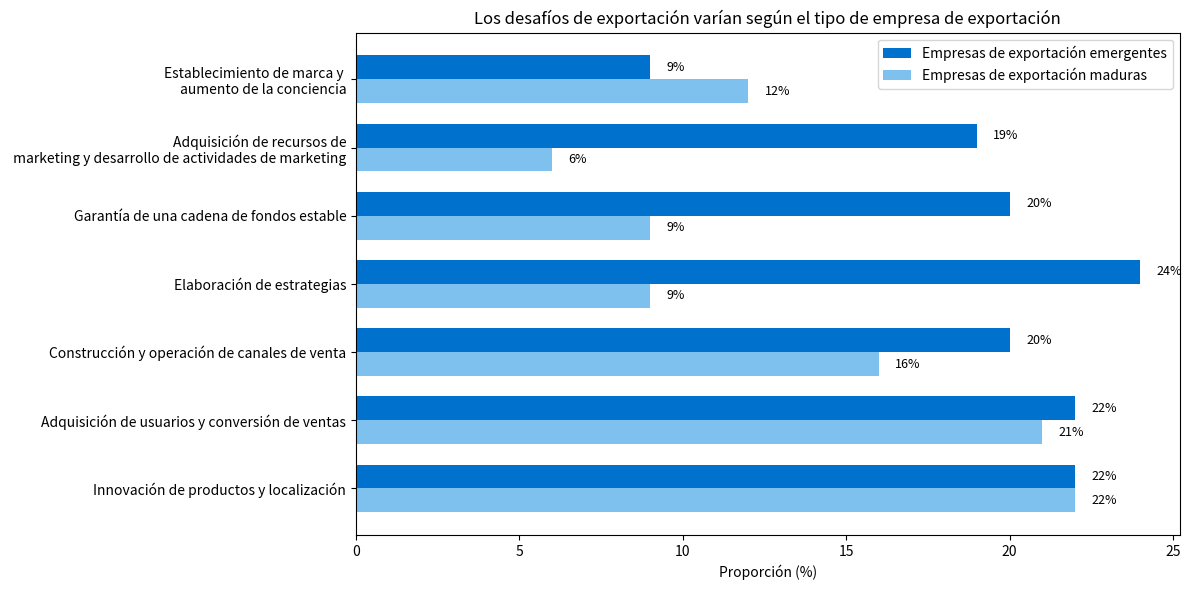

Write Python code to recreate this figure.
import matplotlib.pyplot as plt
import numpy as np

# 数据
etiquetas = [
    "Establecimiento de marca y \n"
    "aumento de la conciencia", "Adquisición de recursos de\n marketing y desarrollo de actividades de marketing", "Garantía de una cadena de fondos estable",
    "Elaboración de estrategias", "Construcción y operación de canales de venta", "Adquisición de usuarios y conversión de ventas", "Innovación de productos y localización"
]
x = np.arange(len(etiquetas))  # Posición en el eje x
ancho = 0.35  # Ancho de las barras

# Datos de empresas de exportación emergentes y empresas de exportación maduras
empresas_emergentes = [9, 19, 20, 24, 20, 22, 22]
empresas_maduras = [12, 6, 9, 9, 16, 21, 22]

# Dibujar el gráfico
fig, ax = plt.subplots(figsize=(12, 6))
barras1 = ax.barh(x - ancho/2, empresas_emergentes, ancho, label='Empresas de exportación emergentes', color='#0072CE')
barras2 = ax.barh(x + ancho/2, empresas_maduras, ancho, label='Empresas de exportación maduras', color='#7EC0EE')

# Añadir etiquetas de valores
for barra in barras1 + barras2:
    ax.text(barra.get_width() + 0.5, barra.get_y() + barra.get_height()/2,
            f'{barra.get_width()}%', va='center', fontsize=9)

# Ejes y etiquetas
ax.set_yticks(x)
ax.set_yticklabels(etiquetas, fontsize=10)
ax.invert_yaxis()  # Invertir el eje Y
ax.set_xlabel('Proporción (%)')
ax.set_title('Los desafíos de exportación varían según el tipo de empresa de exportación')
ax.legend()

plt.tight_layout()
plt.show()
